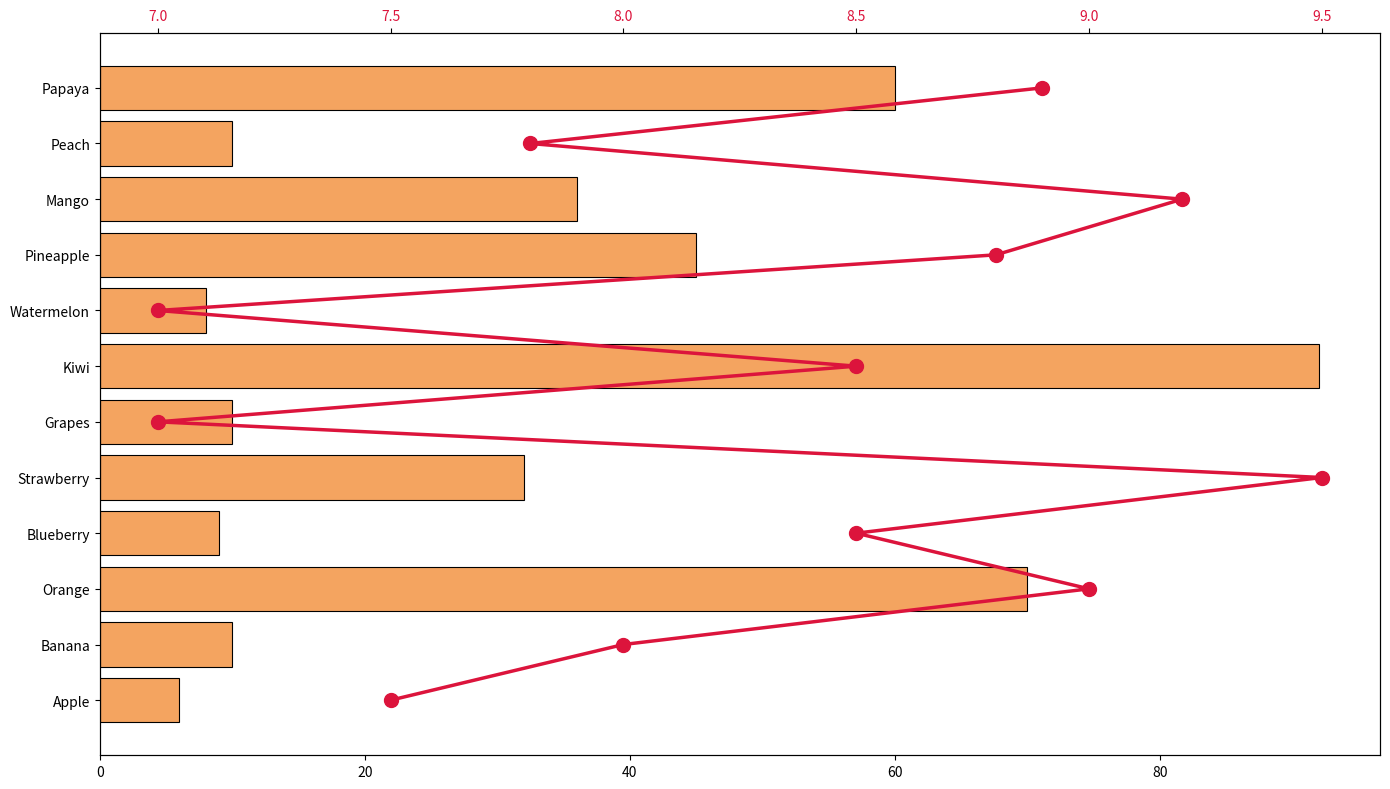

Generate this figure with matplotlib:
import matplotlib.pyplot as plt

# Data
fruits = ["Apple", "Banana", "Orange", "Blueberry", "Strawberry", "Grapes", "Kiwi", "Watermelon",
          "Pineapple", "Mango", "Peach", "Papaya"]
vitamin_content = [6, 10, 70, 9, 32, 10, 92, 8, 45, 36, 10, 60]
avg_rating = [7.5, 8.0, 9.0, 8.5, 9.5, 7.0, 8.5, 7.0, 8.8, 9.2, 7.8, 8.9]

fig, ax1 = plt.subplots(figsize=(14, 8))

# Plotting a horizontal bar chart
ax1.barh(fruits, vitamin_content, color="sandybrown", edgecolor='black', linewidth=0.8)

# Plotting the line chart for average ratings
ax2 = ax1.twiny()
ax2.plot(avg_rating, fruits, color="crimson", marker='o', linestyle='-', linewidth=2.5, markersize=10)

ax2.tick_params(axis='x', labelcolor='crimson')

plt.tight_layout()
plt.show()
